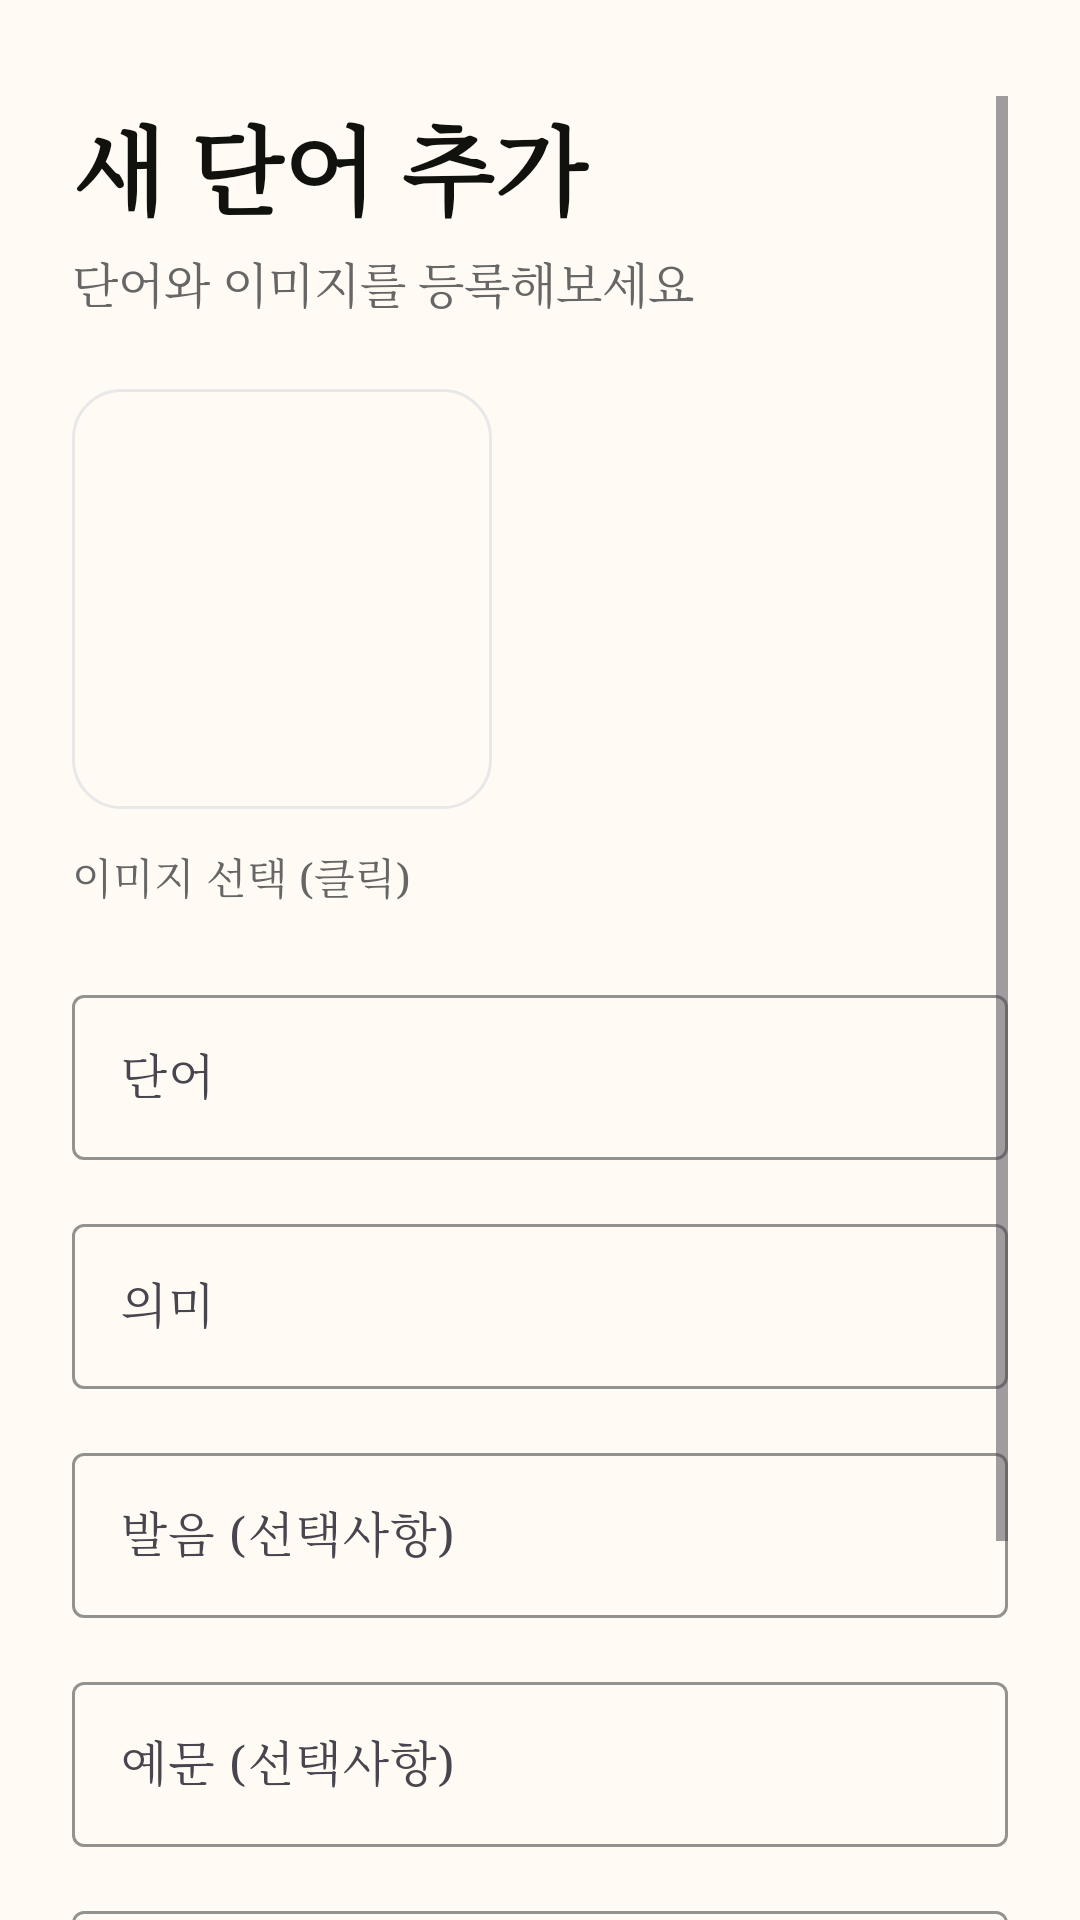

Here is an Android app screen rendered from its layout file. Give the layout XML and the strings, colors and styles it references.
<!-- AndroidManifest.xml: application theme Theme.VoPet -->
<!-- res/layout/fragment_add_word.xml -->
<?xml version="1.0" encoding="utf-8"?>
<ScrollView xmlns:android="http://schemas.android.com/apk/res/android"
    xmlns:app="http://schemas.android.com/apk/res-auto"
    android:layout_width="match_parent"
    android:layout_height="match_parent"
    android:background="@color/white"
    android:fillViewport="true"
    android:paddingStart="24dp"
    android:paddingEnd="24dp"
    android:paddingTop="32dp"
    android:paddingBottom="24dp"
    android:clipToPadding="false">
 
     <LinearLayout
         android:layout_width="match_parent"
         android:layout_height="wrap_content"
         android:orientation="vertical">
 
         
         <LinearLayout
             android:layout_width="match_parent"
             android:layout_height="wrap_content"
             android:orientation="vertical"
             android:layout_marginBottom="24dp">
 
             <TextView
                 android:id="@+id/tvHeaderTitle"
                 android:layout_width="match_parent"
                 android:layout_height="wrap_content"
                 android:text="새 단어 추가"
                 android:textSize="32sp"
                 android:textStyle="bold"
                 android:textColor="@color/text_dark" />
 
             <TextView
                 android:id="@+id/tvHeaderSubtitle"
                 android:layout_width="match_parent"
                 android:layout_height="wrap_content"
                 android:text="단어와 이미지를 등록해보세요"
                 android:textSize="16sp"
                 android:textColor="@color/text_secondary"
                 android:layout_marginTop="4dp" />
 
         </LinearLayout>
 
         
         <LinearLayout
             android:layout_width="match_parent"
             android:layout_height="wrap_content"
             android:orientation="vertical"
             android:gravity="start"
             android:layout_marginBottom="24dp">
 
             <ImageView
                 android:id="@+id/ivWordImage"
                 android:layout_width="140dp"
                 android:layout_height="140dp"
                 android:scaleType="centerCrop"
                 android:clickable="true"
                 android:focusable="true"
                 android:contentDescription="이미지 선택"
                 android:background="@drawable/word_list_card_background"
                 android:padding="12dp"
                 android:layout_marginBottom="12dp" />
 
             <TextView
                 android:layout_width="wrap_content"
                 android:layout_height="wrap_content"
                 android:text="이미지 선택 (클릭)"
                 android:textColor="@color/text_secondary"
                 android:textSize="14sp" />
 
         </LinearLayout>
 
         
         <LinearLayout
             android:layout_width="match_parent"
             android:layout_height="wrap_content"
             android:orientation="vertical"
             android:layout_marginBottom="24dp">
 
             
             <com.google.android.material.textfield.TextInputLayout
                 android:layout_width="match_parent"
                 android:layout_height="wrap_content"
                 android:layout_marginBottom="16dp"
                 app:boxBackgroundMode="outline"
                 app:boxStrokeColor="@color/card_border"
                 app:boxStrokeWidth="1dp"
                 app:hintTextColor="@color/text_secondary">
 
                 <com.google.android.material.textfield.TextInputEditText
                     android:id="@+id/etWord"
                     android:layout_width="match_parent"
                     android:layout_height="wrap_content"
                     android:hint="단어"
                     android:textColor="@color/text_dark"
                     android:textColorHint="@color/text_secondary"
                     android:inputType="textCapWords" />
 
             </com.google.android.material.textfield.TextInputLayout>
 
             
             <com.google.android.material.textfield.TextInputLayout
                 android:layout_width="match_parent"
                 android:layout_height="wrap_content"
                 android:layout_marginBottom="16dp"
                 app:boxBackgroundMode="outline"
                 app:boxStrokeColor="@color/card_border"
                 app:boxStrokeWidth="1dp"
                 app:hintTextColor="@color/text_secondary">
 
                 <com.google.android.material.textfield.TextInputEditText
                     android:id="@+id/etMeaning"
                     android:layout_width="match_parent"
                     android:layout_height="wrap_content"
                     android:hint="의미"
                     android:textColor="@color/text_dark"
                     android:textColorHint="@color/text_secondary"
                     android:inputType="textCapWords" />
 
             </com.google.android.material.textfield.TextInputLayout>
 
             
             <com.google.android.material.textfield.TextInputLayout
                 android:layout_width="match_parent"
                 android:layout_height="wrap_content"
                 android:layout_marginBottom="16dp"
                 app:boxBackgroundMode="outline"
                 app:boxStrokeColor="@color/card_border"
                 app:boxStrokeWidth="1dp"
                 app:hintTextColor="@color/text_secondary">
 
                 <com.google.android.material.textfield.TextInputEditText
                     android:id="@+id/etPronunciation"
                     android:layout_width="match_parent"
                     android:layout_height="wrap_content"
                     android:hint="발음 (선택사항)"
                     android:textColor="@color/text_dark"
                     android:textColorHint="@color/text_secondary"
                     android:inputType="text" />
 
             </com.google.android.material.textfield.TextInputLayout>
 
             
             <com.google.android.material.textfield.TextInputLayout
                 android:layout_width="match_parent"
                 android:layout_height="wrap_content"
                 android:layout_marginBottom="16dp"
                 app:boxBackgroundMode="outline"
                 app:boxStrokeColor="@color/card_border"
                 app:boxStrokeWidth="1dp"
                 app:hintTextColor="@color/text_secondary">
 
                 <com.google.android.material.textfield.TextInputEditText
                     android:id="@+id/etExample"
                     android:layout_width="match_parent"
                     android:layout_height="wrap_content"
                     android:hint="예문 (선택사항)"
                     android:textColor="@color/text_dark"
                     android:textColorHint="@color/text_secondary"
                     android:inputType="textMultiLine"
                     android:maxLines="3" />
 
             </com.google.android.material.textfield.TextInputLayout>
 
             
             <com.google.android.material.textfield.TextInputLayout
                 android:layout_width="match_parent"
                 android:layout_height="wrap_content"
                 app:boxBackgroundMode="outline"
                 app:boxStrokeColor="@color/card_border"
                 app:boxStrokeWidth="1dp"
                 app:hintTextColor="@color/text_secondary">
 
                 <com.google.android.material.textfield.TextInputEditText
                     android:id="@+id/etMemo"
                     android:layout_width="match_parent"
                     android:layout_height="wrap_content"
                     android:hint="메모 (선택사항)"
                     android:textColor="@color/text_dark"
                     android:textColorHint="@color/text_secondary"
                     android:inputType="textMultiLine"
                     android:maxLines="3" />
 
             </com.google.android.material.textfield.TextInputLayout>
 
         </LinearLayout>
 
         
         <LinearLayout
             android:layout_width="match_parent"
             android:layout_height="wrap_content"
             android:orientation="horizontal"
             android:gravity="center"
             android:layout_marginBottom="12dp">
 
             
             <com.google.android.material.button.MaterialButton
                 android:id="@+id/btnCancel"
                 style="@style/Widget.MaterialComponents.Button.OutlinedButton"
                 android:layout_width="0dp"
                 android:layout_height="wrap_content"
                 android:layout_weight="1"
                 android:layout_marginEnd="8dp"
                 android:text="취소"
                 android:textColor="@color/text_dark"
                 app:strokeColor="@color/card_border"
                 app:strokeWidth="1dp"
                 app:cornerRadius="16dp"
                 android:backgroundTint="@android:color/transparent" />
 
             
             <com.google.android.material.button.MaterialButton
                 android:id="@+id/btnSave"
                 style="@style/Widget.MaterialComponents.Button"
                 android:layout_width="0dp"
                 android:layout_height="wrap_content"
                 android:layout_weight="1"
                 android:layout_marginStart="8dp"
                 android:text="저장"
                 android:textColor="@color/white"
                 android:backgroundTint="@color/text_dark"
                 app:cornerRadius="16dp" />
 
         </LinearLayout>
 
     </LinearLayout>
 
 </ScrollView>
<!-- resources referenced by this layout -->
<resources>
  <color name="card_border">#E8E8E8</color>
  <color name="text_dark">#11120D</color>
  <color name="text_secondary">#666666</color>
  <color name="white">#FFFBF4</color>
  <!-- drawable word_list_card_background (drawable) -->
  <?xml version="1.0" encoding="utf-8"?>
  <shape xmlns:android="http://schemas.android.com/apk/res/android"
      android:shape="rectangle">
      <solid android:color="@color/white" />
      <corners android:radius="16dp" />
      <stroke
          android:width="1dp"
          android:color="@color/card_border" />
  </shape>
  <style name="Theme.VoPet" parent="Base.Theme.VoPet" />
  <style name="Base.Theme.VoPet" parent="Theme.Material3.DayNight.NoActionBar">
          
          
          
          
          <item name="android:fontFamily">serif</item>
          <item name="fontFamily">serif</item>
          
      </style>
</resources>
